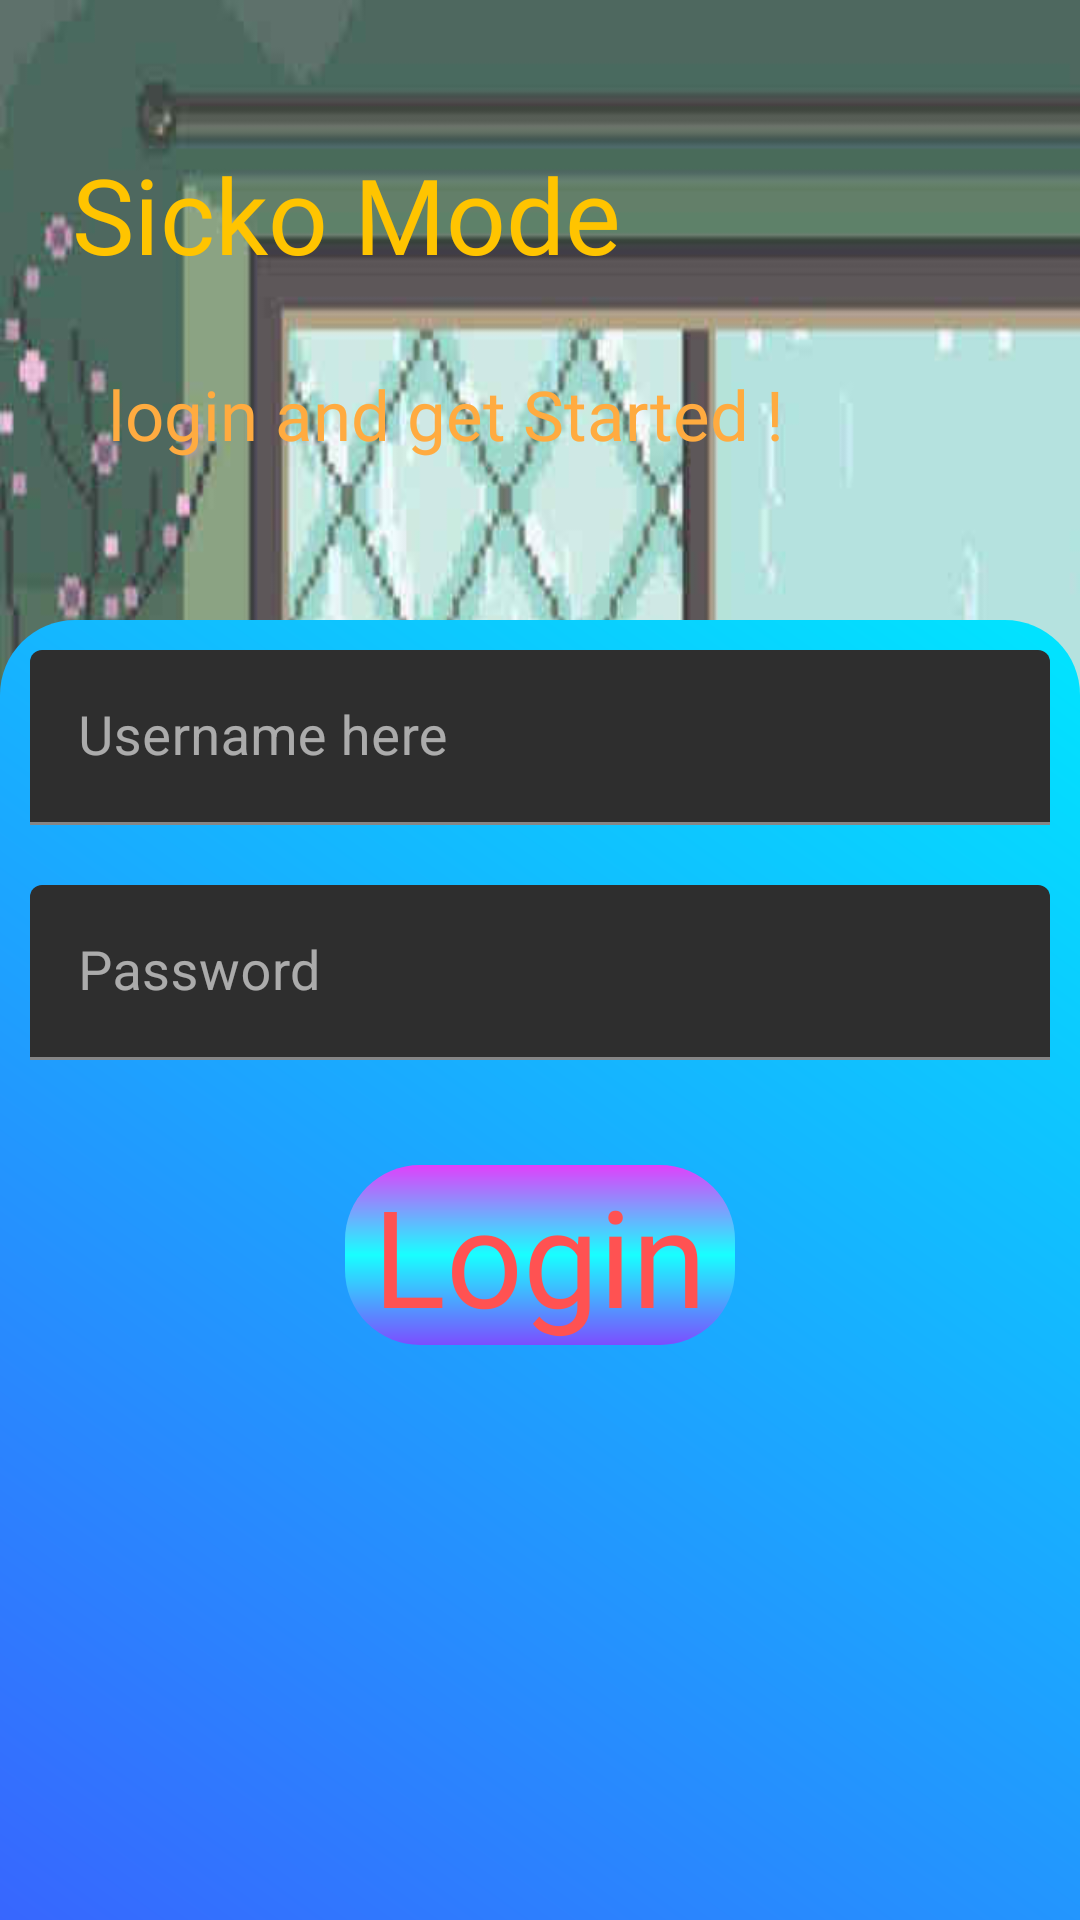

Write the Android layout XML for this screen, with the resource values it uses.
<!-- AndroidManifest.xml: application theme AppTheme -->
<!-- res/layout/fragment_home.xml -->
<?xml version="1.0" encoding="utf-8"?>
<FrameLayout xmlns:android="http://schemas.android.com/apk/res/android"
    xmlns:tools="http://schemas.android.com/tools"
    android:layout_width="match_parent"
    android:background="@drawable/rounded_coners"
    android:layout_height="match_parent"
    xmlns:app="http://schemas.android.com/apk/res-auto"
    tools:context=".ui.navigationFragments.homeFragment">


    <androidx.constraintlayout.widget.ConstraintLayout
        android:layout_width="match_parent"
        android:background="@drawable/rainy_login"
        android:layout_height="match_parent"
        android:layout_gravity="top|center">

        <TextView
            android:id="@+id/loogo"

            android:layout_width="wrap_content"
            android:textColor="#FFC400"
            android:layout_height="wrap_content"
            android:layout_marginStart="24dp"
            android:layout_marginTop="48dp"
            android:fontFamily="@font/pacifico"
            android:text="@string/sicko_mode"
            android:textSize="35sp"
            app:layout_constraintStart_toStartOf="parent"
            app:layout_constraintTop_toTopOf="parent" />

        <TextView
            android:id="@+id/lol2"
            android:layout_width="wrap_content"
            android:layout_height="wrap_content"
            android:layout_marginStart="36dp"
            android:layout_marginTop="28dp"
            android:fontFamily="@font/pacifico"
            android:text="@string/login_and_get_started"
            android:textColor="#FFAB40"
            android:textSize="23sp"
            app:layout_constraintStart_toStartOf="parent"
            app:layout_constraintTop_toBottomOf="@+id/loogo" />


        <LinearLayout
            android:id="@+id/linearLayout"
            android:layout_width="match_parent"
            android:layout_height="500dp"
            android:layout_marginTop="112dp"
            android:background="@drawable/rounded_coners"
            android:orientation="vertical"
            app:layout_constraintEnd_toEndOf="parent"
            app:layout_constraintHorizontal_bias="0.0"
            app:layout_constraintStart_toStartOf="parent"
            app:layout_constraintTop_toBottomOf="@+id/loogo"
            app:layout_editor_absoluteY="250dp">

            <com.google.android.material.textfield.TextInputLayout
                android:layout_width="match_parent"

                android:layout_height="wrap_content"
                android:layout_margin="10dp"
                app:hintEnabled="true">

                <EditText
                    android:id="@+id/username_edittext"
                    android:layout_width="match_parent"
                    android:layout_height="wrap_content"
                    android:hint="@string/username_here"
                    android:inputType="textPersonName"
                    android:textSize="18sp" />
            </com.google.android.material.textfield.TextInputLayout>

            <com.google.android.material.textfield.TextInputLayout
                android:layout_width="match_parent"
                android:layout_height="wrap_content"
                android:hint="@string/password"
                android:layout_margin="10dp"
                app:hintEnabled="true">

                <EditText
                    android:id="@+id/password_edittext"
                    android:layout_width="match_parent"
                    android:layout_height="wrap_content"
                    android:inputType="textPassword"
                    android:textSize="18sp" />
            </com.google.android.material.textfield.TextInputLayout>

            <TextView
                android:id="@+id/login_button"
                android:layout_width="130dp"
                android:layout_height="60dp"
                android:layout_gravity="center"
                android:layout_margin="25dp"
                android:background="@drawable/button_background"

                android:fontFamily="@font/leckerli_one"
                android:text="@string/login"
                android:textAlignment="center"
                android:textColor="#FF5252"
                android:textSize="45sp"></TextView>
        </LinearLayout>

    </androidx.constraintlayout.widget.ConstraintLayout>

</FrameLayout>
<!-- resources referenced by this layout -->
<resources>
  <!-- drawable button_background (drawable) -->
  <?xml version="1.0" encoding="utf-8"?>
  <shape xmlns:android="http://schemas.android.com/apk/res/android" android:shape="rectangle">
      <corners android:radius="25dp"/>
      <gradient android:startColor="#E040FB"
          android:endColor="#7C4DFF"
          android:angle="270"
          android:centerColor="#18FFFF"
          />
  
  </shape>
  <!-- drawable rainy_login: jpg bitmap (drawable, 44997 bytes) -->
  <!-- drawable rounded_coners (drawable) -->
  <?xml version="1.0" encoding="utf-8"?>
  <shape xmlns:android="http://schemas.android.com/apk/res/android"
      android:shape="rectangle">
      <corners
          android:topLeftRadius="25dp"
          android:topRightRadius="25dp"
          />
      <gradient
          android:startColor="#3D5AFE"
          android:endColor="#00E5FF"
          android:angle="45"
          />
  </shape>
  <string name="login">Login</string>
  <string name="login_and_get_started">login and get Started !</string>
  <string name="password">Password</string>
  <string name="sicko_mode">Sicko Mode</string>
  <string name="username_here">Username here</string>
  <style name="AppTheme" parent="Theme.MaterialComponents.NoActionBar">
          
          <item name="colorPrimary">@color/colorPrimary</item>
          <item name="colorPrimaryDark">@color/colorPrimaryDark</item>
          <item name="colorAccent">@color/colorAccent</item>
      </style>
  <!-- not gathered from this repository: default colours our renderer supplied (Android Studio template values) -->
  <color name="colorPrimary">#FF6200EE</color>
  <color name="colorPrimaryDark">#FF3700B3</color>
  <color name="colorAccent">#FF03DAC5</color>
</resources>
